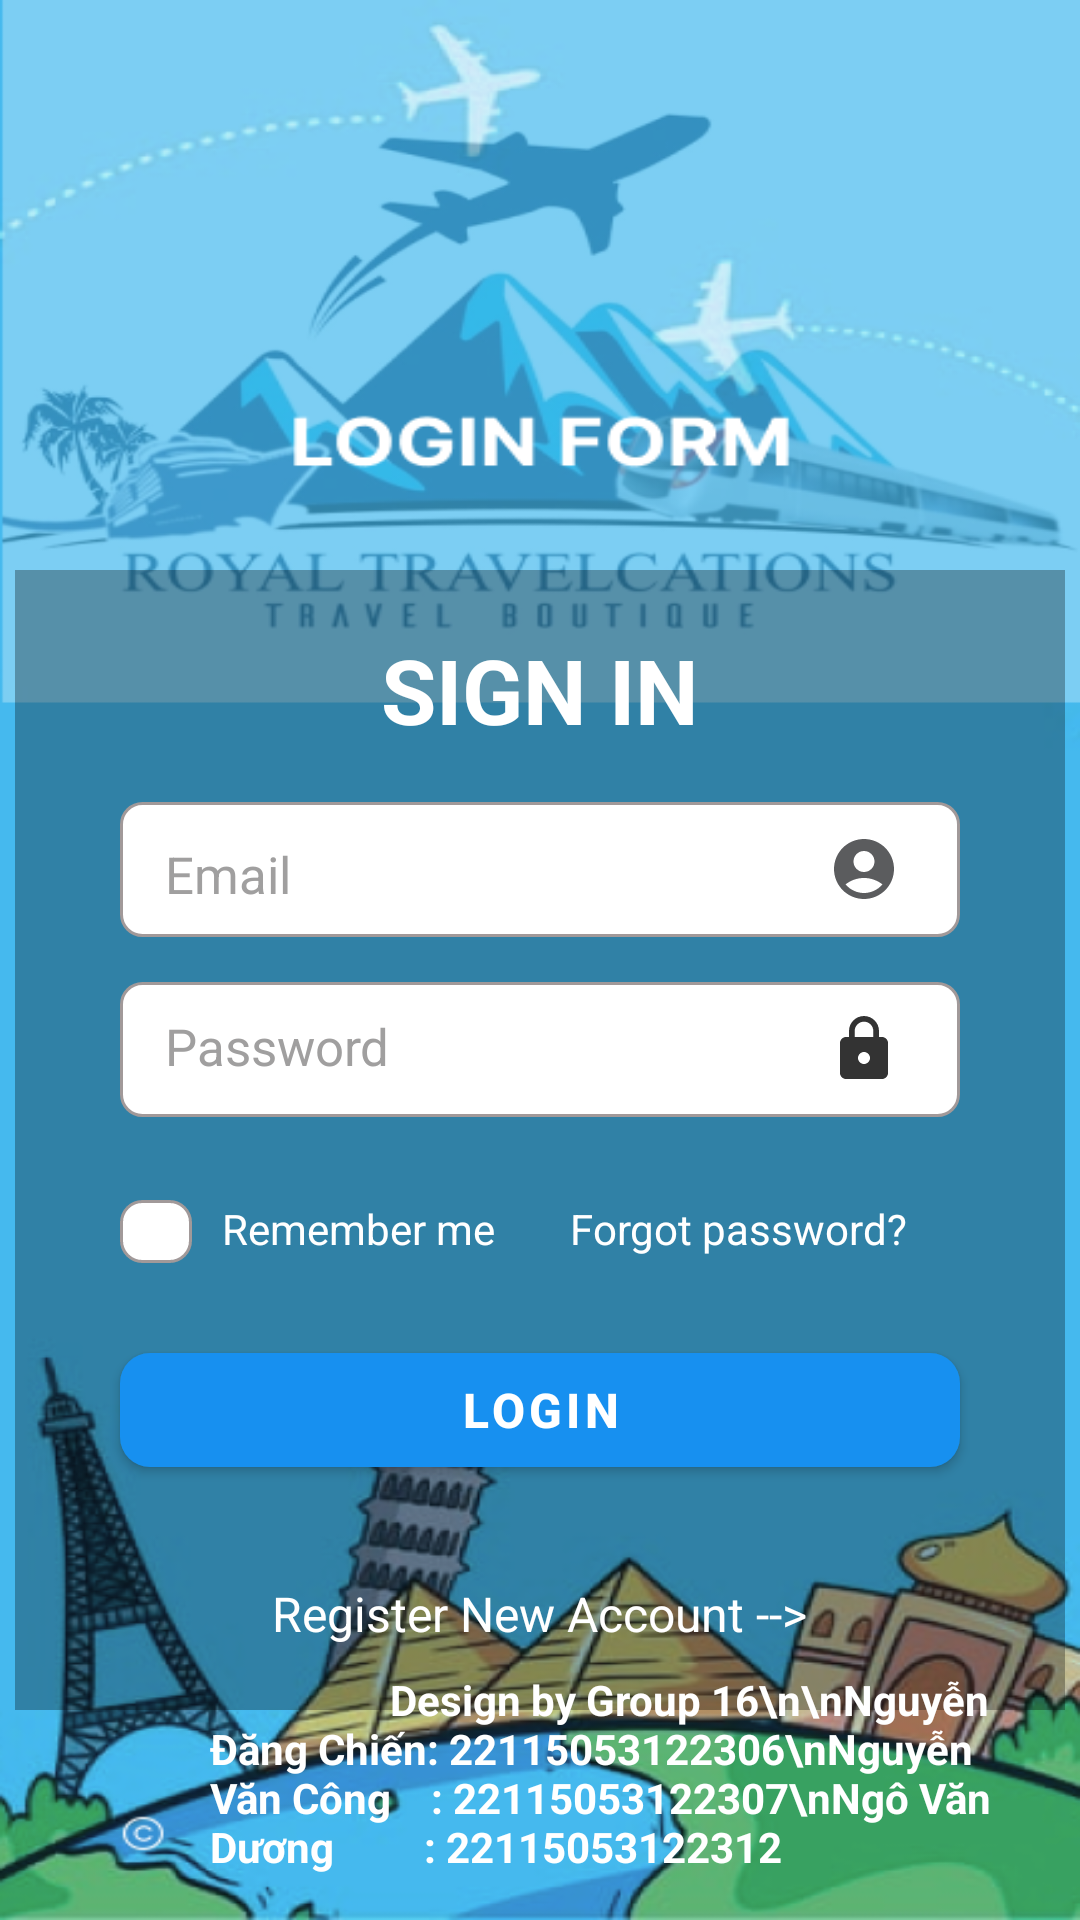

Android layout source for this screen:
<!-- AndroidManifest.xml: application theme Theme._124LTTD04_TravelAppProject -->
<!-- res/layout/plane_login.xml -->
<?xml version="1.0" encoding="utf-8"?>
<LinearLayout xmlns:android="http://schemas.android.com/apk/res/android"
    xmlns:app="http://schemas.android.com/apk/res-auto"
    xmlns:tools="http://schemas.android.com/tools"
    android:id="@+id/main0"
    android:layout_width="match_parent"
    android:layout_height="match_parent"
    android:orientation="vertical"
    android:background="@drawable/login"
    tools:context=".view.flight.plane_VeMayBay_Activity">

    <FrameLayout
        android:layout_width="match_parent"
        android:layout_height="match_parent"
        android:layout_gravity="center">

        <LinearLayout
            android:layout_width="350dp"
            android:layout_height="380dp"
            android:orientation="vertical"
            android:layout_gravity="center"
            android:layout_marginTop="60dp"
            android:background="@color/black"
            android:alpha="0.3">
        </LinearLayout>
        <TextView
            android:layout_width="wrap_content"
            android:layout_height="wrap_content"
            android:text="SIGN IN"
            android:layout_gravity="center"
            android:layout_marginBottom="90dp"
            android:textSize="30sp"
            android:textStyle="bold"
            android:textColor="@color/white">

        </TextView>
        <RelativeLayout
            android:layout_width="280dp"
            android:layout_height="45dp"
            android:background="@drawable/border"
            android:layout_gravity="center"
            android:layout_marginBottom="30dp"
            >

            <EditText
                android:id="@+id/editTextEmail"
                android:layout_width="match_parent"
                android:layout_height="match_parent"
                android:layout_toStartOf="@+id/icon"
                android:text="Email"
                android:backgroundTint="@android:color/transparent"
                android:textSize="17dp"
                android:textColor="#A09F9F"
                android:paddingLeft="15dp"/>

            <TextView
                android:id="@+id/icon"
                android:layout_width="24dp"
                android:layout_height="24dp"
                android:layout_alignParentEnd="true"
                android:layout_centerVertical="true"
                android:background="@drawable/ic_account_circle"
                android:layout_marginRight="20dp"/>
        </RelativeLayout>
        <RelativeLayout
            android:layout_width="280dp"
            android:layout_height="45dp"
            android:orientation="horizontal"
            android:background="@drawable/border"
            android:layout_gravity="center"
            android:layout_marginTop="30dp">

            <EditText
                android:layout_width="wrap_content"
                android:layout_height="wrap_content"
                android:id="@+id/EditTextPassword"
                android:hint="Password"
                android:backgroundTint="@android:color/transparent"
                android:layout_gravity="center"
                android:textSize="17dp"
                android:textColorHint="#A09F9F"
                android:layout_marginLeft="11dp"
                android:inputType="textPassword">
            </EditText>
            <TextView
                android:layout_width="24dp"
                android:layout_height="24dp"
                android:layout_alignParentEnd="true"
                android:layout_centerVertical="true"
                android:background="@drawable/ic_lock"
                android:layout_marginRight="20dp">
            </TextView>
        </RelativeLayout>
        <LinearLayout
            android:layout_width="280dp"
            android:layout_height="50dp"
            android:orientation="horizontal"
            android:layout_gravity="center"
            android:layout_marginTop="90dp"
            >
            <ImageView
                android:id="@+id/check_remember"
                android:layout_width="24dp"
                android:layout_height="21dp"
                android:layout_marginTop="15dp"
                android:background="@drawable/border">
            </ImageView>
            <TextView
                android:layout_width="wrap_content"
                android:layout_height="wrap_content"
                android:text="Remember me"
                android:layout_marginTop="15dp"
                android:layout_marginLeft="10dp"
                android:textColor="@color/white"
                >
            </TextView>
            <TextView
                android:layout_width="wrap_content"
                android:layout_height="wrap_content"
                android:text="Forgot password?"
                android:layout_marginTop="15dp"
                android:layout_marginLeft="25dp"
                android:textColor="@color/white"
                android:linksClickable="true">
            </TextView>

        </LinearLayout>

        <com.google.android.material.button.MaterialButton
            android:id="@+id/btn_login"
            android:layout_width="280dp"
            android:layout_height="50dp"
            android:layout_gravity="center"
            android:layout_marginTop="150dp"
            android:text="LOGIN"
            android:textColor="@color/white"
            android:textStyle="bold"
            android:textSize="16dp"
            style="@style/CustomButtonStyle" />

        <TextView
            android:layout_width="wrap_content"
            android:layout_height="wrap_content"
            android:id="@+id/new_account"
            android:text="Register New Account -->"
            android:layout_gravity="center"
            android:layout_marginTop="218dp"
            android:textColor="@color/white"
            android:textSize="16dp"
            android:linksClickable="true">
        </TextView>
























        <TextView
            android:layout_width="wrap_content"
            android:layout_height="wrap_content"
            android:text="                  Design by Group 16\n\nNguyễn Đăng Chiến: 22115053122306\nNguyễn Văn Công    : 22115053122307\nNgô Văn Dương         : 22115053122312"
            android:textColor="@color/white"
            android:textStyle="bold"
            android:layout_gravity="bottom"
            android:layout_marginLeft="70dp"
            android:layout_marginBottom="15dp">
        </TextView>
    </FrameLayout>

</LinearLayout>
<!-- resources referenced by this layout -->
<resources>
  <color name="black">#FF000000</color>
  <color name="white">#FFFFFFFF</color>
  <!-- drawable border (drawable) -->
  <?xml version="1.0" encoding="utf-8"?>
  <shape xmlns:android="http://schemas.android.com/apk/res/android"
      android:shape="rectangle">
  
      <solid android:color="@android:color/white" />
  
      <corners android:radius="7dp" />
  
      <stroke android:width="0dp" />
      <size android:height="1dp" />
  
      <stroke
          android:width="1dp"
          android:color="#A19999" />
  </shape>
  <!-- drawable c: png bitmap (drawable, 704 bytes) -->
  <!-- drawable ic_account_circle (drawable) -->
  <vector xmlns:android="http://schemas.android.com/apk/res/android" android:height="24dp" android:tint="#5B5C5E" android:viewportHeight="24" android:viewportWidth="24" android:width="24dp">
        
      <path android:fillColor="@android:color/white" android:pathData="M12,2C6.48,2 2,6.48 2,12s4.48,10 10,10s10,-4.48 10,-10S17.52,2 12,2zM12,6c1.93,0 3.5,1.57 3.5,3.5S13.93,13 12,13s-3.5,-1.57 -3.5,-3.5S10.07,6 12,6zM12,20c-2.03,0 -4.43,-0.82 -6.14,-2.88C7.55,15.8 9.68,15 12,15s4.45,0.8 6.14,2.12C16.43,19.18 14.03,20 12,20z"/>
      
  </vector>
  <!-- drawable ic_lock (drawable) -->
  <vector xmlns:android="http://schemas.android.com/apk/res/android" android:height="24dp" android:tint="#333333" android:viewportHeight="24" android:viewportWidth="24" android:width="24dp">
        
      <path android:fillColor="@android:color/white" android:pathData="M18,8h-1L17,6c0,-2.76 -2.24,-5 -5,-5S7,3.24 7,6v2L6,8c-1.1,0 -2,0.9 -2,2v10c0,1.1 0.9,2 2,2h12c1.1,0 2,-0.9 2,-2L20,10c0,-1.1 -0.9,-2 -2,-2zM12,17c-1.1,0 -2,-0.9 -2,-2s0.9,-2 2,-2 2,0.9 2,2 -0.9,2 -2,2zM15.1,8L8.9,8L8.9,6c0,-1.71 1.39,-3.1 3.1,-3.1 1.71,0 3.1,1.39 3.1,3.1v2z"/>
      
  </vector>
  <!-- drawable login: png bitmap (drawable, 223379 bytes) -->
  <style name="CustomButtonStyle" parent="Widget.MaterialComponents.Button">
          <item name="backgroundTint">#1790F0</item>
          <item name="cornerRadius">10dp</item>
      </style>
  <style name="Theme._124LTTD04_TravelAppProject" parent="Base.Theme._124LTTD04_TravelAppProject" />
  <style name="Base.Theme._124LTTD04_TravelAppProject" parent="Theme.Material3.DayNight.NoActionBar">
          
          
      </style>
</resources>
